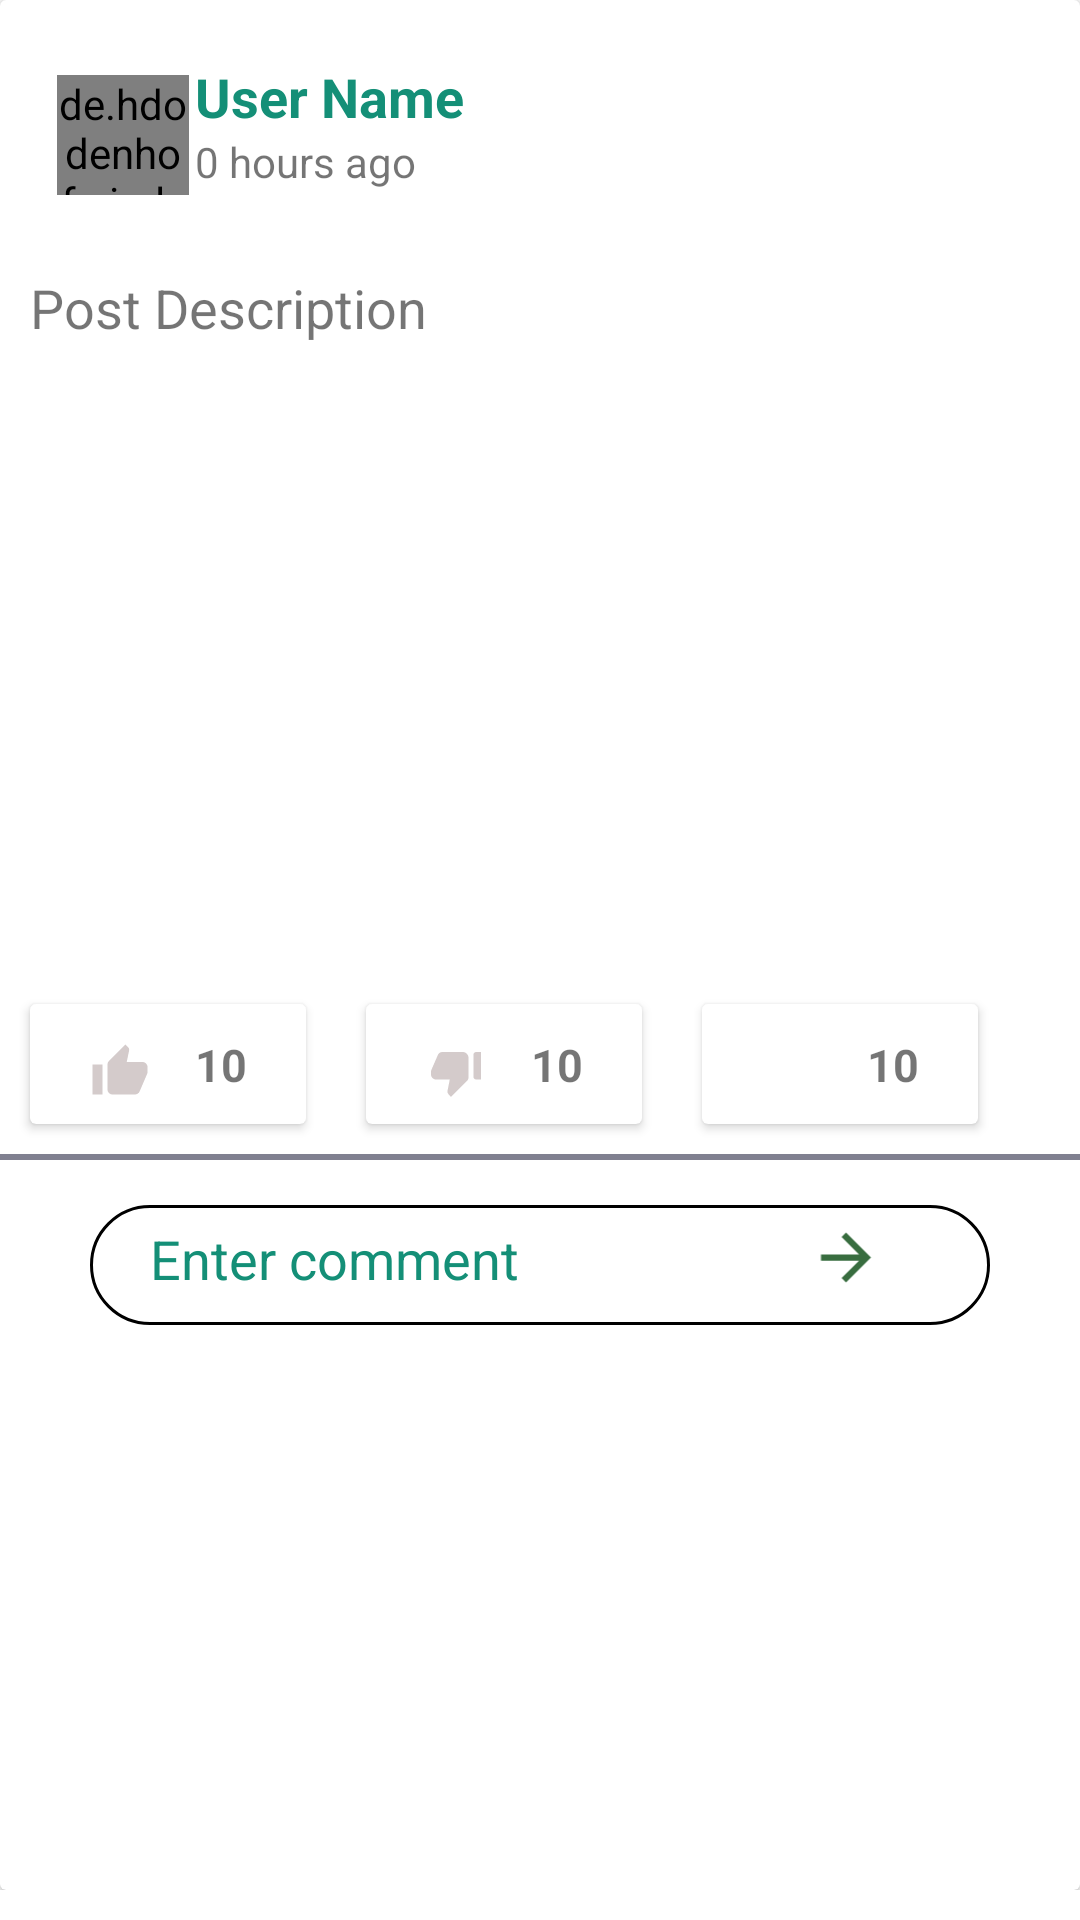

Reconstruct the res/layout file that produces this screen, plus the resources it refers to.
<!-- AndroidManifest.xml: application theme Theme.DoggyDo -->
<!-- res/layout/single_post.xml -->
<?xml version="1.0" encoding="utf-8"?>
<androidx.constraintlayout.widget.ConstraintLayout xmlns:android="http://schemas.android.com/apk/res/android"
    xmlns:app="http://schemas.android.com/apk/res-auto"
    xmlns:tools="http://schemas.android.com/tools"
    android:layout_width="match_parent"
    android:layout_height="wrap_content"

    android:paddingBottom="10dp">


    <androidx.cardview.widget.CardView
        android:id="@+id/single_post_cardview"
        android:layout_width="match_parent"
        android:layout_height="match_parent"
        tools:ignore="MissingConstraints"
        tools:layout_editor_absoluteX="14dp"
        tools:layout_editor_absoluteY="19dp"
        android:background="@drawable/cardview"


        >

        <de.hdodenhof.circleimageview.CircleImageView
            android:id="@+id/single_post_userImage"
            android:layout_width="44dp"
            android:layout_height="40dp"
            android:layout_alignParentTop="true"
            android:layout_marginStart="19dp"
            android:layout_marginTop="25dp"
            android:src="@drawable/dp">

        </de.hdodenhof.circleimageview.CircleImageView>

        <LinearLayout

            android:layout_width="match_parent"
            android:layout_height="match_parent"
            android:orientation="vertical"


            >

            <TextView
                android:id="@+id/postUserName"
                android:layout_width="250dp"
                android:layout_height="wrap_content"
                android:layout_alignParentTop="true"
                android:layout_alignParentEnd="true"
                android:layout_marginStart="65dp"
                android:layout_marginTop="20dp"
                android:layout_marginEnd="59dp"
                android:textColor="#148F77"
                android:text="User Name"
                android:textSize="18dp"
                android:textStyle="bold"
                >

            </TextView>

            <TextView
                android:id="@+id/postingTime"
                android:layout_width="100dp"
                android:layout_height="36dp"
                android:layout_alignParentStart="true"
                android:layout_alignParentTop="true"
                android:layout_marginStart="65dp"

                android:text="0 hours ago" />

            <TextView
                android:id="@+id/postDesc"
                android:layout_width="346dp"
                android:layout_height="wrap_content"
                android:layout_alignParentStart="true"
                android:layout_alignParentTop="true"
                android:layout_marginTop="10dp"
                android:text="Post Description"
                android:layout_marginStart="10dp"
                android:textSize="18dp" />

            <ImageView
                android:id="@+id/PostImage"
                android:layout_width="wrap_content"
                android:layout_height="200dp"

                android:layout_alignParentStart="true"
                android:layout_alignParentTop="true"

                />

            <LinearLayout
                android:id="@+id/likecommentLayoutId"
                android:layout_width="match_parent"
                android:layout_height="wrap_content"
                android:orientation="horizontal">

                <androidx.cardview.widget.CardView
                    android:layout_width="92dp"
                    android:layout_height="40dp"
                    android:layout_alignParentStart="true"
                    android:layout_alignParentBottom="true"
                    android:layout_marginStart="10dp"
                    android:layout_marginTop="20dp"
                    android:layout_marginRight="50dp"
                    android:layout_marginBottom="10dp"
                    android:layout_toEndOf="@+id/PostImage"

                    >

                    <ImageView
                        android:id="@+id/likeImage"
                        android:layout_width="20dp"
                        android:layout_height="25dp"
                        android:layout_alignParentStart="true"
                        android:layout_alignParentBottom="true"
                        android:layout_marginStart="20dp"
            android:layout_marginTop="10dp"


                        app:srcCompat="@drawable/baseline_thumb_up_24" />

                    <TextView
                        android:id="@+id/totalLike"
                        android:layout_width="wrap_content"
                        android:layout_height="25dp"
                        android:layout_alignParentStart="true"
                        android:layout_alignParentBottom="true"
                        android:layout_marginStart="55dp"
                        android:layout_marginTop="10dp"
                        android:layout_marginEnd="5dp"

                        android:text="10"
                        android:textSize="15sp"
                        android:textStyle="bold" />
                </androidx.cardview.widget.CardView>
                <androidx.cardview.widget.CardView
                    android:id="@+id/dislikeCardviewId"
                    android:layout_width="92dp"
                    android:layout_height="40dp"
                    android:layout_alignParentStart="true"
                    android:layout_alignParentBottom="true"
                    android:layout_marginStart="20dp"
                    android:layout_marginTop="20dp"

                    android:layout_marginBottom="10dp"
                    android:layout_toEndOf="@+id/PostImage"
                    android:background="@drawable/input_comment">

                    <ImageView
                        android:id="@+id/dislikeImage"
                        android:layout_width="20dp"
                        android:layout_height="25dp"
                        android:layout_alignParentStart="true"
                        android:layout_alignParentBottom="true"
                        android:layout_marginStart="20dp"
             android:layout_marginTop="10dp"
                        android:layout_marginEnd="20dp"

                        app:srcCompat="@drawable/baseline_thumb_down_alt_24" />

                    <TextView
                        android:id="@+id/totaldislike"
                        android:layout_width="wrap_content"
                        android:layout_height="25dp"
                        android:layout_alignParentStart="true"
                        android:layout_alignParentBottom="true"
                        android:layout_marginStart="55dp"
                        android:layout_marginTop="10dp"
                        android:layout_marginEnd="10dp"

                        android:text="10"
                        android:textSize="15sp"
                        android:textStyle="bold" />
                </androidx.cardview.widget.CardView>

                <androidx.cardview.widget.CardView
                    android:layout_width="92dp"
                    android:layout_height="40dp"
                    android:layout_alignParentBottom="true"
                    android:layout_marginStart="20dp"
                    android:layout_marginTop="20dp"
                    android:layout_marginEnd="10dp"
                    android:layout_marginBottom="10dp"
                    android:layout_toEndOf="@+id/PostImage">

                    <ImageView
                        android:id="@+id/commentImage"
                        android:layout_width="20dp"
                        android:layout_height="25dp"
                        android:layout_alignParentStart="true"
                        android:layout_alignParentBottom="true"
                        android:layout_marginStart="20dp"
                        android:layout_marginTop="10dp"
                        android:layout_marginEnd="20dp"

                        app:srcCompat="@drawable/baseline_chat_24" />

                    <TextView
                        android:id="@+id/Totalcomment"
                        android:layout_width="wrap_content"
                        android:layout_height="25dp"
                        android:layout_alignParentStart="true"
                        android:layout_alignParentBottom="true"
                        android:layout_marginStart="55dp"
                        android:layout_marginTop="10dp"
                        android:layout_marginEnd="10dp"

                        android:text="10"
                        android:textSize="15sp"
                        android:textStyle="bold" />
                </androidx.cardview.widget.CardView>
            </LinearLayout>

            <View
                android:id="@+id/view"
                android:layout_width="412dp"
                android:layout_height="2dp"


                android:background="#808090"
                app:layout_constraintTop_toBottomOf="@+id/likecommentLayoutId"
                tools:ignore="MissingConstraints"
                tools:layout_editor_absoluteY="433dp" />

            







            
            <androidx.recyclerview.widget.RecyclerView
                android:id="@+id/commentRecyclerViewId"
                android:layout_width="match_parent"
                android:layout_height="wrap_content"


                app:layout_constraintStart_toStartOf="parent"
                app:layout_constraintEnd_toEndOf="parent"
                app:layout_constraintTop_toBottomOf="@+id/view"
                tools:ignore="MissingConstraints"
                android:layout_margin="5dp"
                tools:layout_editor_absoluteY="450dp" />

            <LinearLayout
                android:layout_width="300dp"
                android:layout_gravity="center"
                android:layout_height="wrap_content"
                android:layout_margin="5dp"
                android:padding="5dp"
                android:background="@drawable/input_comment">

                <EditText
                    android:id="@+id/writeCommentId"
                    android:layout_width="wrap_content"
                    android:layout_height="30dp"
                    android:layout_marginStart="10dp"
                 android:textColorHint="#148F77"
                    android:backgroundTint="@color/white"
                    android:hint="Enter comment"
                    android:padding="5dp"></EditText>

                <ImageView
                    android:id="@+id/sendCommentId"
                    android:layout_width="48dp"
                    android:layout_height="25dp"
                    android:layout_marginTop="0dp"
                    android:layout_marginStart="80dp"
                    android:src="@drawable/baseline_arrow_forward_24"

                    />
            </LinearLayout>

        </LinearLayout>



    </androidx.cardview.widget.CardView>

</androidx.constraintlayout.widget.ConstraintLayout>
<!-- resources referenced by this layout -->
<resources>
  <!-- drawable baseline_arrow_forward_24 (drawable) -->
  <vector android:autoMirrored="true" android:height="24dp"
      android:tint="#386D3F" android:viewportHeight="24"
      android:viewportWidth="24" android:width="24dp" xmlns:android="http://schemas.android.com/apk/res/android">
      <path android:fillColor="@android:color/white" android:pathData="M12,4l-1.41,1.41L16.17,11H4v2h12.17l-5.58,5.59L12,20l8,-8z"/>
  </vector>
  <!-- drawable baseline_thumb_down_alt_24 (drawable) -->
  <vector android:height="24dp" android:tint="#D4CBCB"
      android:viewportHeight="24" android:viewportWidth="24"
      android:width="24dp" xmlns:android="http://schemas.android.com/apk/res/android">
      <path android:fillColor="@android:color/white" android:pathData="M22,4h-2c-0.55,0 -1,0.45 -1,1v9c0,0.55 0.45,1 1,1h2V4zM2.17,11.12c-0.11,0.25 -0.17,0.52 -0.17,0.8V13c0,1.1 0.9,2 2,2h5.5l-0.92,4.65c-0.05,0.22 -0.02,0.46 0.08,0.66 0.23,0.45 0.52,0.86 0.88,1.22L10,22l6.41,-6.41c0.38,-0.38 0.59,-0.89 0.59,-1.42V6.34C17,5.05 15.95,4 14.66,4h-8.1c-0.71,0 -1.36,0.37 -1.72,0.97l-2.67,6.15z"/>
  </vector>
  <!-- drawable baseline_thumb_up_24 (drawable) -->
  <vector android:height="24dp" android:tint="#D4CBCB"
      android:viewportHeight="24" android:viewportWidth="24"
      android:width="24dp" xmlns:android="http://schemas.android.com/apk/res/android">
      <path android:fillColor="@android:color/white" android:pathData="M1,21h4L5,9L1,9v12zM23,10c0,-1.1 -0.9,-2 -2,-2h-6.31l0.95,-4.57 0.03,-0.32c0,-0.41 -0.17,-0.79 -0.44,-1.06L14.17,1 7.59,7.59C7.22,7.95 7,8.45 7,9v10c0,1.1 0.9,2 2,2h9c0.83,0 1.54,-0.5 1.84,-1.22l3.02,-7.05c0.09,-0.23 0.14,-0.47 0.14,-0.73v-2z"/>
  </vector>
  <!-- drawable cardview (drawable) -->
  <?xml version="1.0" encoding="utf-8"?>
  <selector xmlns:android="http://schemas.android.com/apk/res/android">
  
          <shape>
                  <corners android:radius="60dp" />
                  <stroke android:color="@color/black" android:width="1dp"
                      />
  
          </shape>
  </selector>
  <!-- drawable input_comment (drawable) -->
  <?xml version="1.0" encoding="utf-8"?>
  <selector xmlns:android="http://schemas.android.com/apk/res/android">
  <item>
      <shape>
          <corners android:radius="60dp" />
          <stroke android:color="@color/black" android:width="1dp"
              />
  
      </shape>
  </item>
  </selector>
  <style name="Theme.DoggyDo" parent="Theme.MaterialComponents.DayNight.DarkActionBar">
          
          <item name="colorPrimary">@color/purple_500</item>
          <item name="colorPrimaryVariant">@color/purple_700</item>
          <item name="colorOnPrimary">@color/white</item>
          
          <item name="colorSecondary">@color/teal_200</item>
          <item name="colorSecondaryVariant">@color/teal_700</item>
          <item name="colorOnSecondary">@color/black</item>
          
          <item name="android:statusBarColor" tools:targetApi="l">?attr/colorPrimaryVariant</item>
          
      </style>
  <!-- not gathered from this repository: default colours our renderer supplied (Android Studio template values) -->
  <color name="purple_500">#FF6200EE</color>
  <color name="purple_700">#FF3700B3</color>
  <color name="teal_200">#FF03DAC5</color>
  <color name="teal_700">#FF018786</color>
  <color name="black">#FF000000</color>
  <color name="white">#FFFFFFFF</color>
</resources>
